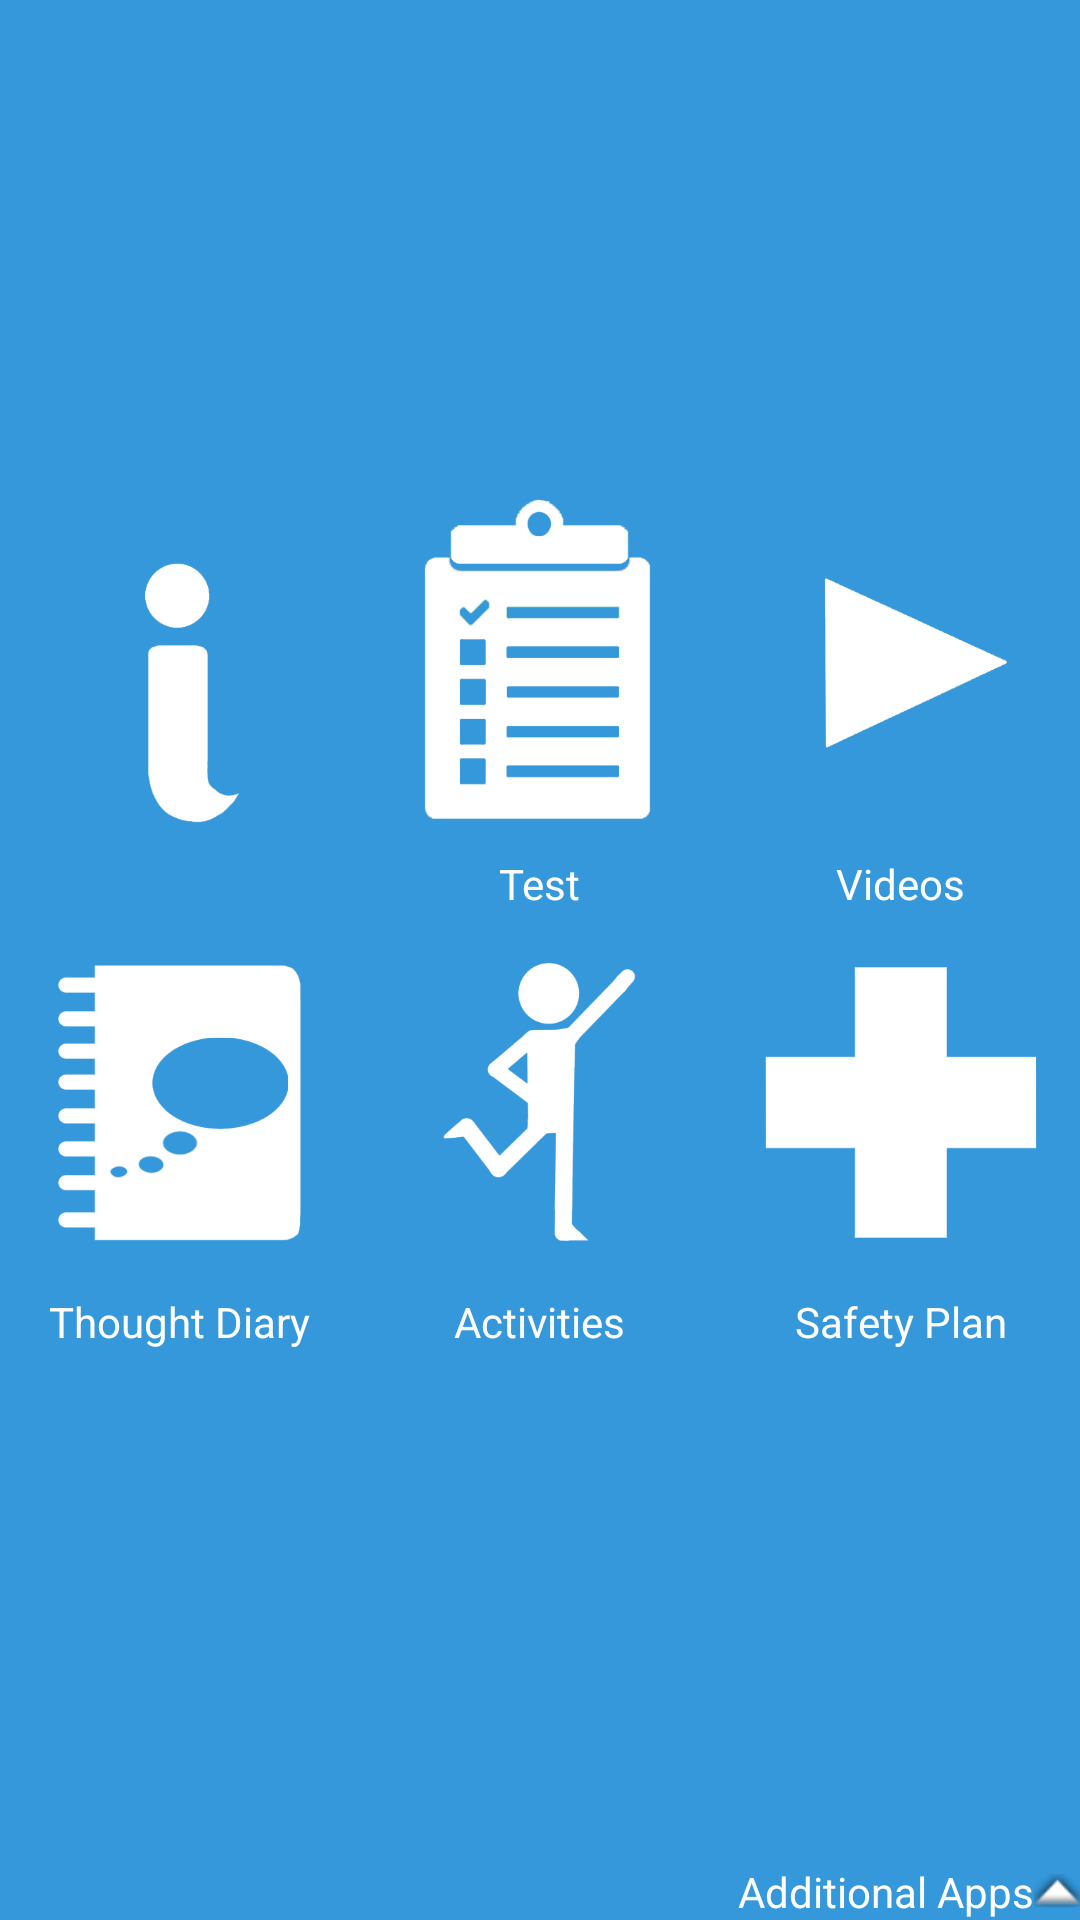

Here is an Android app screen rendered from its layout file. Give the layout XML and the strings, colors and styles it references.
<!-- AndroidManifest.xml: application theme AppTheme -->
<!-- res/layout/activity_main.xml -->
<?xml version="1.0" encoding="utf-8"?>
<LinearLayout xmlns:android="http://schemas.android.com/apk/res/android"
    xmlns:tools="http://schemas.android.com/tools"
    android:layout_width="match_parent"
    android:layout_height="match_parent"
    android:background="@color/colorPrimary"
    android:orientation="vertical"
    tools:context=".ui.main.MainActivity">

    <include
        layout="@layout/app_bar_drawer"
        android:layout_width="match_parent"
        android:layout_height="wrap_content" />

    <LinearLayout
        android:orientation="vertical"
        android:paddingBottom="@dimen/_10sdp"
        android:paddingLeft="@dimen/_10sdp"
        android:paddingRight="@dimen/_10sdp"
        android:layout_width="match_parent"
        android:layout_height="match_parent">

        <View
            android:layout_width="wrap_content"
            android:layout_height="0dp"
            android:layout_weight="0.7" />

        <LinearLayout
            android:layout_width="match_parent"
            android:layout_height="0dp"
            android:layout_weight="1">

            <LinearLayout
                android:id="@+id/llInformation"
                android:layout_width="0dp"
                android:layout_height="match_parent"
                android:layout_weight="1"
                android:orientation="vertical">

                <ImageView
                    android:layout_width="wrap_content"
                    android:layout_height="fill_parent"
                    android:src="@drawable/largeitransparent" />

                <TextView
                    android:layout_width="match_parent"
                    android:layout_height="wrap_content"
                    android:gravity="center"
                    android:text="@string/information"
                    android:textColor="@android:color/white" />
            </LinearLayout>

            <LinearLayout
                android:id="@+id/llTest"
                android:layout_width="0dp"
                android:layout_height="match_parent"
                android:layout_weight="1"
                android:orientation="vertical">

                <ImageView
                    android:layout_width="wrap_content"
                    android:layout_height="0dp"
                    android:layout_weight="1"
                    android:src="@drawable/largedepressiontesttransparent" />

                <TextView
                    android:layout_width="match_parent"
                    android:layout_height="wrap_content"
                    android:gravity="center"
                    android:text="@string/test"
                    android:textColor="@android:color/white" />
            </LinearLayout>

            <LinearLayout
                android:id="@+id/llVideos"
                android:layout_width="0dp"
                android:layout_height="match_parent"
                android:layout_weight="1"
                android:orientation="vertical">

                <ImageView
                    android:layout_width="wrap_content"
                    android:layout_height="0dp"
                    android:layout_weight="1"
                    android:src="@drawable/largevidstransparent" />

                <TextView
                    android:layout_width="match_parent"
                    android:layout_height="wrap_content"
                    android:gravity="center"
                    android:text="@string/videos"
                    android:textColor="@android:color/white" />
            </LinearLayout>
        </LinearLayout>

        <LinearLayout
            android:layout_width="match_parent"
            android:layout_height="0dp"
            android:layout_weight="1">

            <LinearLayout
                android:id="@+id/llThoughtDiary"
                android:layout_width="0dp"
                android:layout_height="match_parent"
                android:layout_weight="1"
                android:orientation="vertical">

                <ImageView
                    android:layout_width="wrap_content"
                    android:layout_height="0dp"
                    android:layout_weight="1"
                    android:src="@drawable/largenotebooktransparent" />

                <TextView
                    android:layout_width="match_parent"
                    android:layout_height="wrap_content"
                    android:gravity="center"
                    android:text="@string/thought_diary"
                    android:textColor="@android:color/white" />
            </LinearLayout>

            <LinearLayout
                android:id="@+id/llActivities"
                android:layout_width="0dp"
                android:layout_height="match_parent"
                android:layout_weight="1"
                android:orientation="vertical">

                <ImageView
                    android:layout_width="wrap_content"
                    android:layout_height="0dp"
                    android:layout_weight="1"
                    android:src="@drawable/largejumptransparent" />

                <TextView
                    android:layout_width="match_parent"
                    android:layout_height="wrap_content"
                    android:gravity="center"
                    android:text="@string/activities"
                    android:textColor="@android:color/white" />
            </LinearLayout>

            <LinearLayout
                android:id="@+id/llSafePlan"
                android:layout_width="0dp"
                android:layout_height="match_parent"
                android:layout_weight="1"
                android:orientation="vertical">

                <ImageView
                    android:layout_width="wrap_content"
                    android:layout_height="0dp"
                    android:layout_weight="1"
                    android:src="@drawable/largecrosstransparent" />

                <TextView
                    android:layout_width="match_parent"
                    android:layout_height="wrap_content"
                    android:gravity="center"
                    android:text="@string/safety_plan"
                    android:textColor="@android:color/white" />
            </LinearLayout>
        </LinearLayout>

        <LinearLayout
            android:layout_width="match_parent"
            android:layout_height="0dp"
            android:layout_weight="1.3"
            android:gravity="right"
            tools:ignore="RtlHardcoded">


            <LinearLayout
                android:layout_width="wrap_content"
                android:layout_height="wrap_content"
                android:layout_gravity="bottom">

                <TextView
                    android:layout_width="wrap_content"
                    android:layout_height="wrap_content"
                    android:layout_gravity="right"
                    android:drawableRight="@android:drawable/arrow_up_float"
                    android:gravity="center"
                    android:text="@string/additional_app"
                    android:textColor="@android:color/white" />

            </LinearLayout>

        </LinearLayout>

    </LinearLayout>

</LinearLayout>
<!-- res/layout/app_bar_drawer.xml (included above) -->
<?xml version="1.0" encoding="utf-8"?>
<androidx.coordinatorlayout.widget.CoordinatorLayout xmlns:android="http://schemas.android.com/apk/res/android"
    xmlns:app="http://schemas.android.com/apk/res-auto"
    xmlns:tools="http://schemas.android.com/tools"
    android:layout_width="match_parent"
    android:layout_height="match_parent"
    tools:context=".ui.drawer.DrawerActivity">

    <com.google.android.material.appbar.AppBarLayout
        android:layout_width="match_parent"
        android:layout_height="wrap_content"
        android:theme="@style/AppTheme.AppBarOverlay">

        <androidx.appcompat.widget.Toolbar
            android:id="@+id/toolbar"
            android:layout_width="match_parent"
            android:layout_height="?attr/actionBarSize"
            android:background="?attr/colorPrimary"
            app:popupTheme="@style/AppTheme.PopupOverlay" />

    </com.google.android.material.appbar.AppBarLayout>

</androidx.coordinatorlayout.widget.CoordinatorLayout>
<!-- resources referenced by this layout -->
<resources>
  <color name="colorPrimary">#3498DB</color>
  <!-- drawable largecrosstransparent: png bitmap (drawable, 1430 bytes) -->
  <!-- drawable largedepressiontesttransparent: png bitmap (drawable, 9897 bytes) -->
  <!-- drawable largeitransparent: png bitmap (drawable, 6463 bytes) -->
  <!-- drawable largejumptransparent: png bitmap (drawable, 15643 bytes) -->
  <!-- drawable largenotebooktransparent: png bitmap (drawable, 13221 bytes) -->
  <!-- drawable largevidstransparent: png bitmap (drawable, 7758 bytes) -->
  <string name="activities">Activities</string>
  <string name="additional_app">Additional Apps</string>
  <string name="information">Information</string>
  <string name="safety_plan">Safety Plan</string>
  <string name="test">Test</string>
  <string name="thought_diary">Thought Diary</string>
  <string name="videos">Videos</string>
  <style name="AppTheme.AppBarOverlay" parent="ThemeOverlay.AppCompat.Dark.ActionBar" />
  <style name="AppTheme.PopupOverlay" parent="ThemeOverlay.AppCompat.Light" />
  <style name="AppTheme" parent="Theme.AppCompat.Light.NoActionBar">
          
          <item name="colorPrimary">@color/colorPrimary</item>
          <item name="colorPrimaryDark">@color/colorPrimaryDark</item>
          <item name="colorAccent">@color/colorAccent</item>
      </style>
  <color name="colorPrimaryDark">#303F9F</color>
  <color name="colorAccent">#FF4081</color>
</resources>
